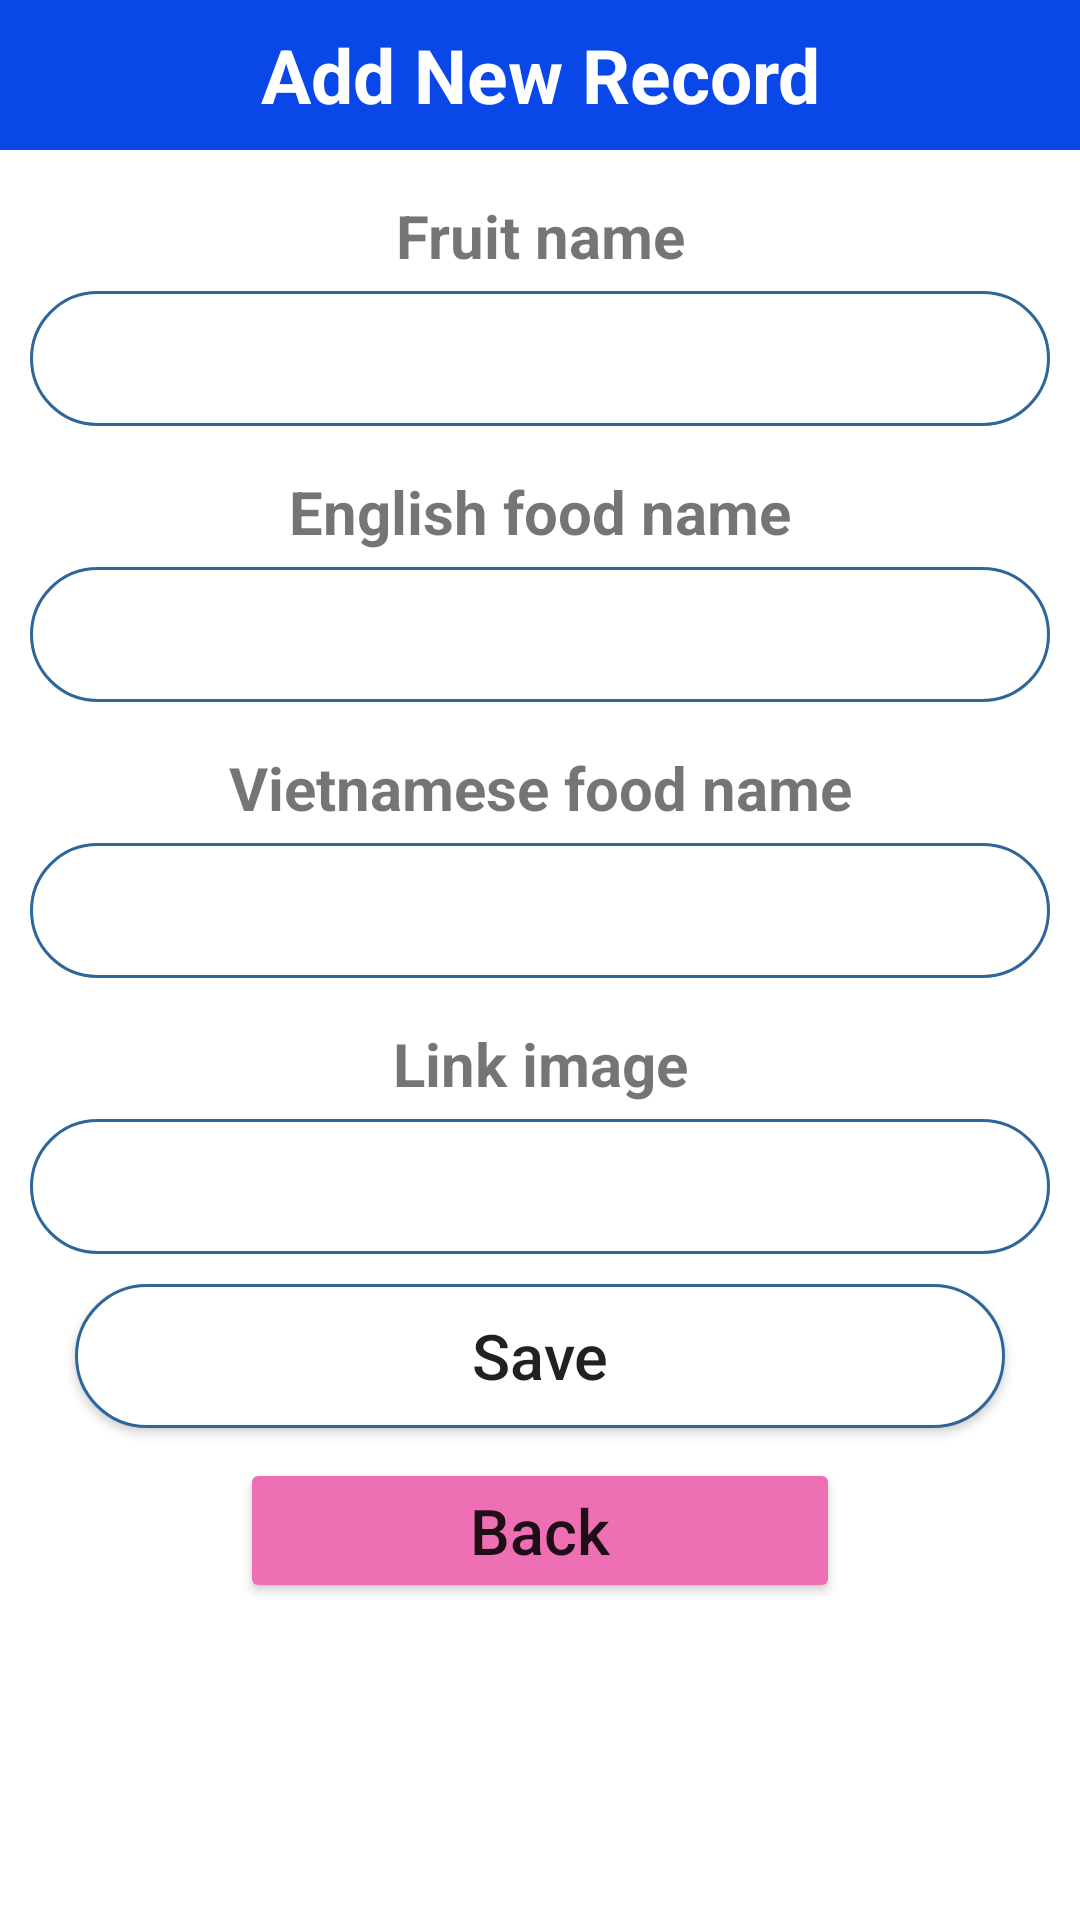

Write the Android layout XML for this screen, with the resource values it uses.
<!-- AndroidManifest.xml: application theme Theme.FruitsClassificationApp -->
<!-- res/layout/activity_add.xml -->
<?xml version="1.0" encoding="utf-8"?>
<LinearLayout xmlns:android="http://schemas.android.com/apk/res/android"
    android:layout_width="match_parent"
    android:layout_height="match_parent"
    android:orientation="vertical"
    >

    <TextView
        android:layout_width="match_parent"
        android:layout_height="50dp"
        android:background="@color/colorPrimaryDark"
        android:gravity="center"
        android:text="Add New Record"
        android:textColor="#FFF"
        android:textSize="25dp"
        android:textStyle="bold" />
    <TextView
        android:layout_width="match_parent"
        android:layout_height="wrap_content"
        android:gravity="center"
        android:textSize="20sp"
        android:textStyle="bold"
        android:layout_marginTop="15dp"
        android:layout_marginBottom="5dp"
        android:text="Fruit name"/>
    <EditText
        android:layout_width="match_parent"
        android:layout_height="45dp"
        android:layout_marginLeft="10dp"
        android:layout_marginRight="10dp"
        android:background="@drawable/rounded"
        android:gravity="center"
        android:id="@+id/txtFruitName"/>
    <TextView
        android:layout_width="match_parent"
        android:layout_height="wrap_content"
        android:gravity="center"
        android:textSize="20sp"
        android:textStyle="bold"
        android:layout_marginTop="15dp"
        android:layout_marginBottom="5dp"
        android:text="English food name"/>
    <EditText
        android:layout_width="match_parent"
        android:layout_height="45dp"
        android:layout_marginLeft="10dp"
        android:layout_marginRight="10dp"
        android:background="@drawable/rounded"
        android:gravity="center"
        android:id="@+id/txtEnFoodName"/>
    <TextView
        android:layout_width="match_parent"
        android:layout_height="wrap_content"
        android:gravity="center"
        android:textSize="20sp"
        android:textStyle="bold"
        android:layout_marginTop="15dp"
        android:layout_marginBottom="5dp"
        android:text="Vietnamese food name"/>
    <EditText
        android:layout_width="match_parent"
        android:layout_height="45dp"
        android:layout_marginLeft="10dp"
        android:layout_marginRight="10dp"
        android:background="@drawable/rounded"
        android:gravity="center"
        android:id="@+id/txtVnFoodName"/>
    <TextView
        android:layout_width="match_parent"
        android:layout_height="wrap_content"
        android:gravity="center"
        android:textSize="20sp"
        android:textStyle="bold"
        android:layout_marginTop="15dp"
        android:layout_marginBottom="5dp"
        android:text="Link image"/>
    <EditText
        android:layout_width="match_parent"
        android:layout_height="45dp"
        android:layout_marginLeft="10dp"
        android:layout_marginRight="10dp"
        android:background="@drawable/rounded"
        android:gravity="center"
        android:id="@+id/txtLinkImage"/>
    <Button
        android:layout_width="match_parent"
        android:layout_height="wrap_content"
        android:layout_marginLeft="25dp"
        android:layout_marginRight="25dp"
        android:layout_marginTop="10dp"
        android:text="Save"
        android:textSize="21dp"
        android:textAllCaps="false"
        android:background="@drawable/rounded"
        android:gravity="center"
        android:id="@+id/btnAdd"/>
    <Button
        android:layout_width="200dp"
        android:layout_height="wrap_content"
        android:layout_marginLeft="25dp"
        android:layout_marginRight="25dp"
        android:layout_marginTop="10dp"
        android:text="Back"
        android:textSize="21dp"
        android:textAllCaps="false"
        android:backgroundTint="#EF6FB5"
        android:layout_gravity="center"
        android:gravity="center"
        android:id="@+id/btnBack"/>

</LinearLayout>
<!-- resources referenced by this layout -->
<resources>
  <color name="colorPrimaryDark">#0947E8</color>
  <!-- drawable rounded (drawable) -->
  <?xml version="1.0" encoding="utf-8"?>
  <shape xmlns:android="http://schemas.android.com/apk/res/android">
  
  
      <solid android:color= "#FFFFFF"/>
      <stroke
          android:width= "1dp"
          android:color= "#2F6699" />
      <corners
          android:radius = "30dp"/>
  </shape>
  <style name="Theme.FruitsClassificationApp" parent="Theme.MaterialComponents.DayNight.DarkActionBar">
          
          <item name="colorPrimary">@color/colorPrimary</item>
          <item name="colorPrimaryVariant">@color/colorPrimaryDark</item>
          <item name="colorOnPrimary">@color/white</item>
          
          <item name="colorSecondary">@color/primaryTextColor</item>
          <item name="colorSecondaryVariant">@color/lavender</item>
          <item name="colorOnSecondary">@color/black</item>
          
          <item name="android:statusBarColor">?attr/colorPrimaryVariant</item>
          
      </style>
  <color name="colorPrimary">#1F5BF3</color>
  <color name="white">#FFFFFFFF</color>
  <color name="primaryTextColor">#00a5ff</color>
  <color name="lavender">#8692f7</color>
  <color name="black">#FF000000</color>
</resources>
